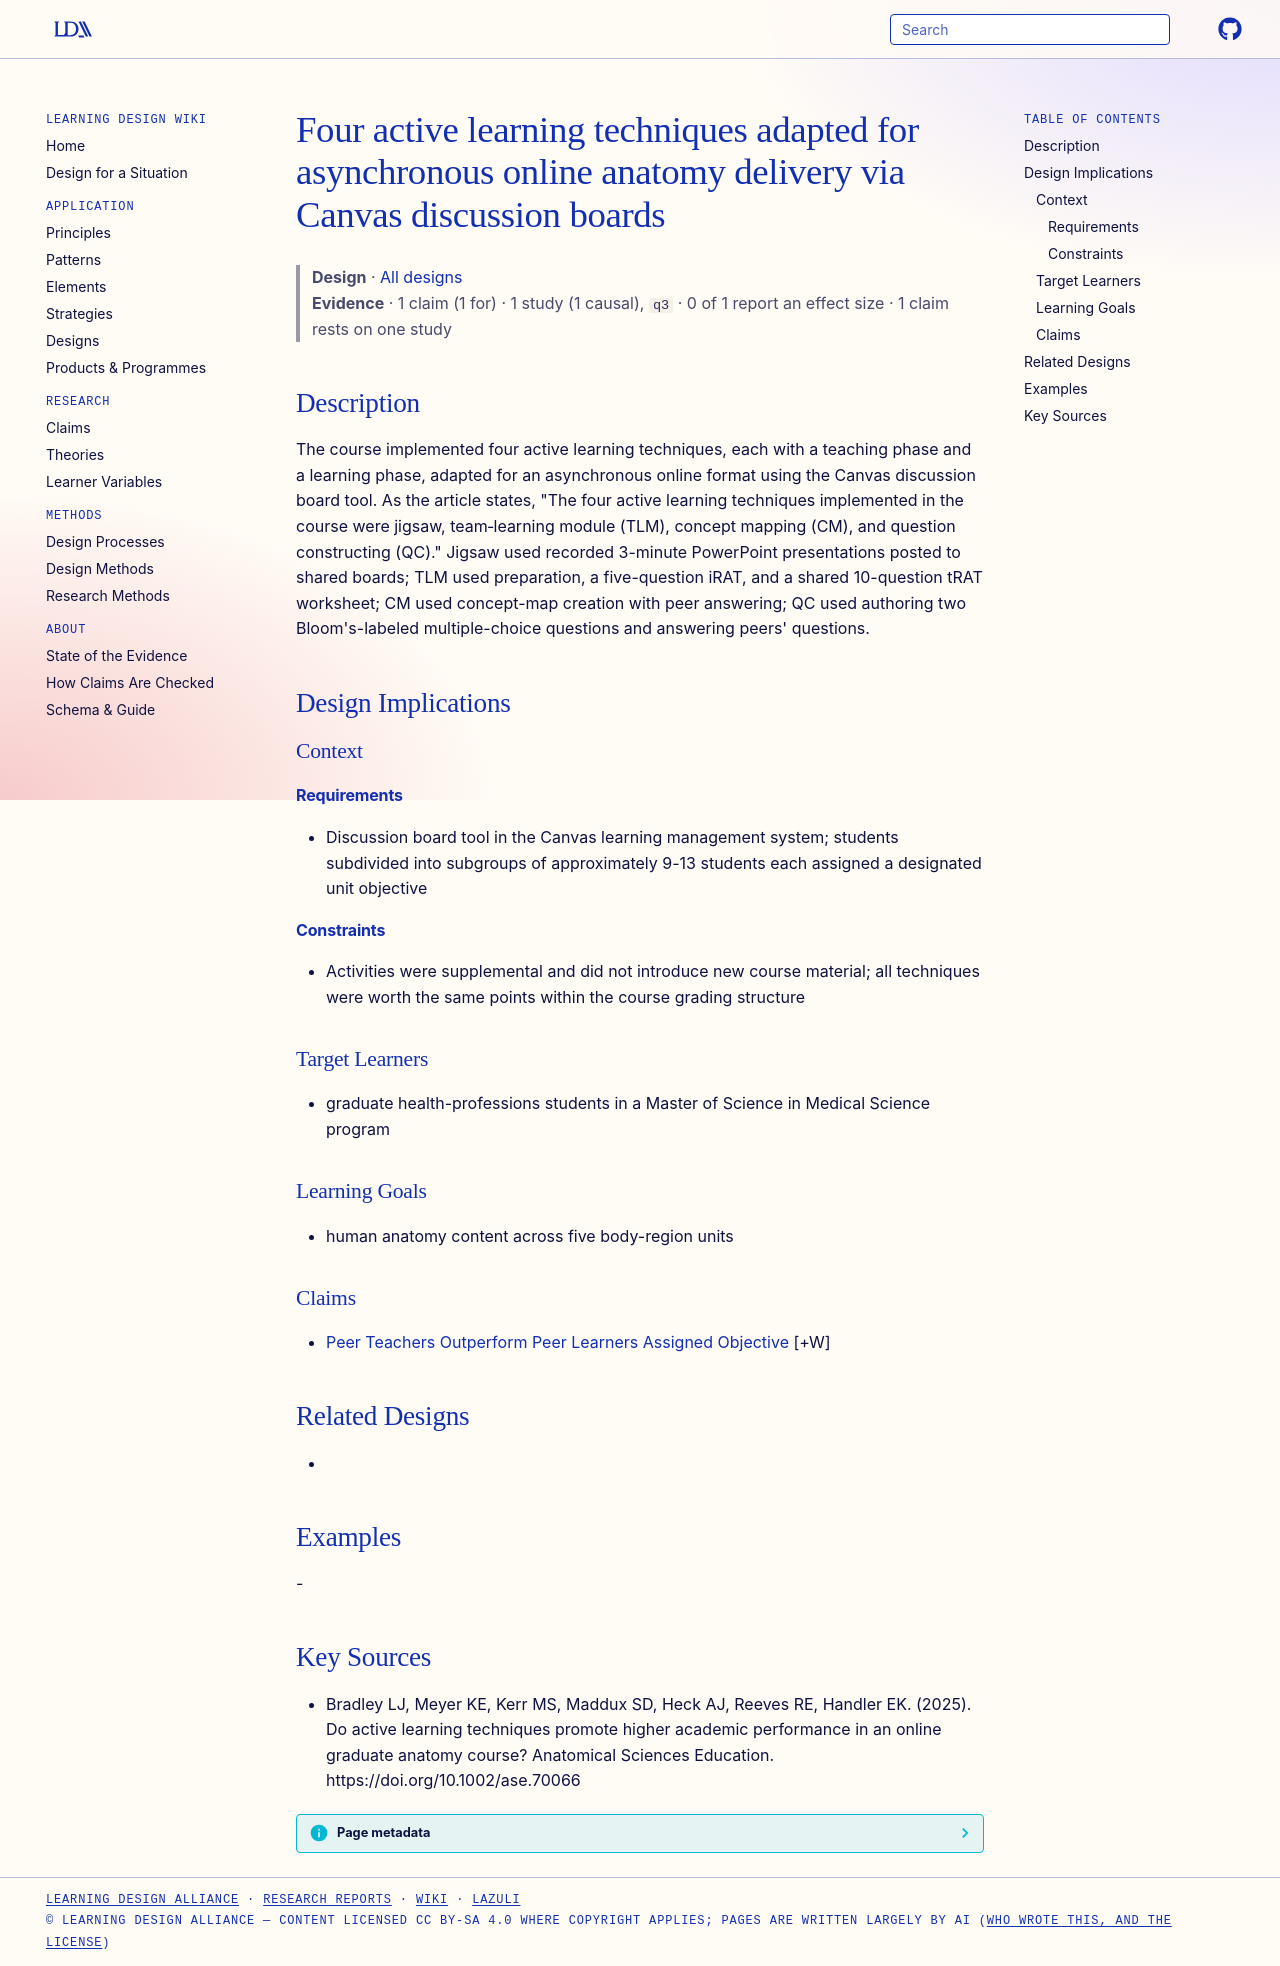

repository: Learning-Design-Alliance/learning-wiki · page: designs/four-online-adapted-active-learning-techniques-anatomy/index.html · generator: mkdocs

---
type: design
id: four-online-adapted-active-learning-techniques-anatomy
title: Four active learning techniques adapted for asynchronous online anatomy delivery via Canvas discussion boards
description: The course implemented four active learning techniques, each with a teaching phase and a learning phase, adapted for an asynchronous online format using the Canvas discussion board tool.
status: review
generated:
  by: "process:settle-candidates"
  at: 2026-11-06
sources:
  - id: bradley-lj-2025
    resource: "https://doi.org/10.1002/ase.70066"
    title: "Bradley LJ, Meyer KE, Kerr MS, Maddux SD, Heck AJ, Reeves RE, Handler EK. (2025). Do active learning techniques promote higher academic performance in an online graduate anatomy course? Anatomical Sciences Education. https://doi.org/10.1002/ase.70066"
    author: Bradley LJ, Meyer KE, Kerr MS, Maddux SD, Heck AJ, Reeves RE, Handler EK
---

# Four active learning techniques adapted for asynchronous online anatomy delivery via Canvas discussion boards

> **Design** · [All designs](index.md)
> **Evidence** · 1 claim (1 for) · 1 study (1 causal), `q3` · 0 of 1 report an effect size · 1 claim rests on one study

## Description
The course implemented four active learning techniques, each with a teaching phase and a learning phase, adapted for an asynchronous online format using the Canvas discussion board tool. As the article states, "The four active learning techniques implemented in the course were jigsaw, team‐learning module (TLM), concept mapping (CM), and question constructing (QC)." Jigsaw used recorded 3-minute PowerPoint presentations posted to shared boards; TLM used preparation, a five-question iRAT, and a shared 10-question tRAT worksheet; CM used concept-map creation with peer answering; QC used authoring two Bloom's-labeled multiple-choice questions and answering peers' questions.

## Design Implications

### Context
#### Requirements
- Discussion board tool in the Canvas learning management system; students subdivided into subgroups of approximately 9-13 students each assigned a designated unit objective
#### Constraints
- Activities were supplemental and did not introduce new course material; all techniques were worth the same points within the course grading structure

### Target Learners
- graduate health-professions students in a Master of Science in Medical Science program

### Learning Goals
- human anatomy content across five body-region units

### Claims
- [Peer Teachers Outperform Peer Learners Assigned Objective](../claims/peer-teachers-outperform-peer-learners-assigned-objective.md) [+W]

## Related Designs
- 

## Examples
-

## Key Sources
- Bradley LJ, Meyer KE, Kerr MS, Maddux SD, Heck AJ, Reeves RE, Handler EK. (2025). Do active learning techniques promote higher academic performance in an online graduate anatomy course? Anatomical Sciences Education. https://doi.org/10.1002/ase.70066
